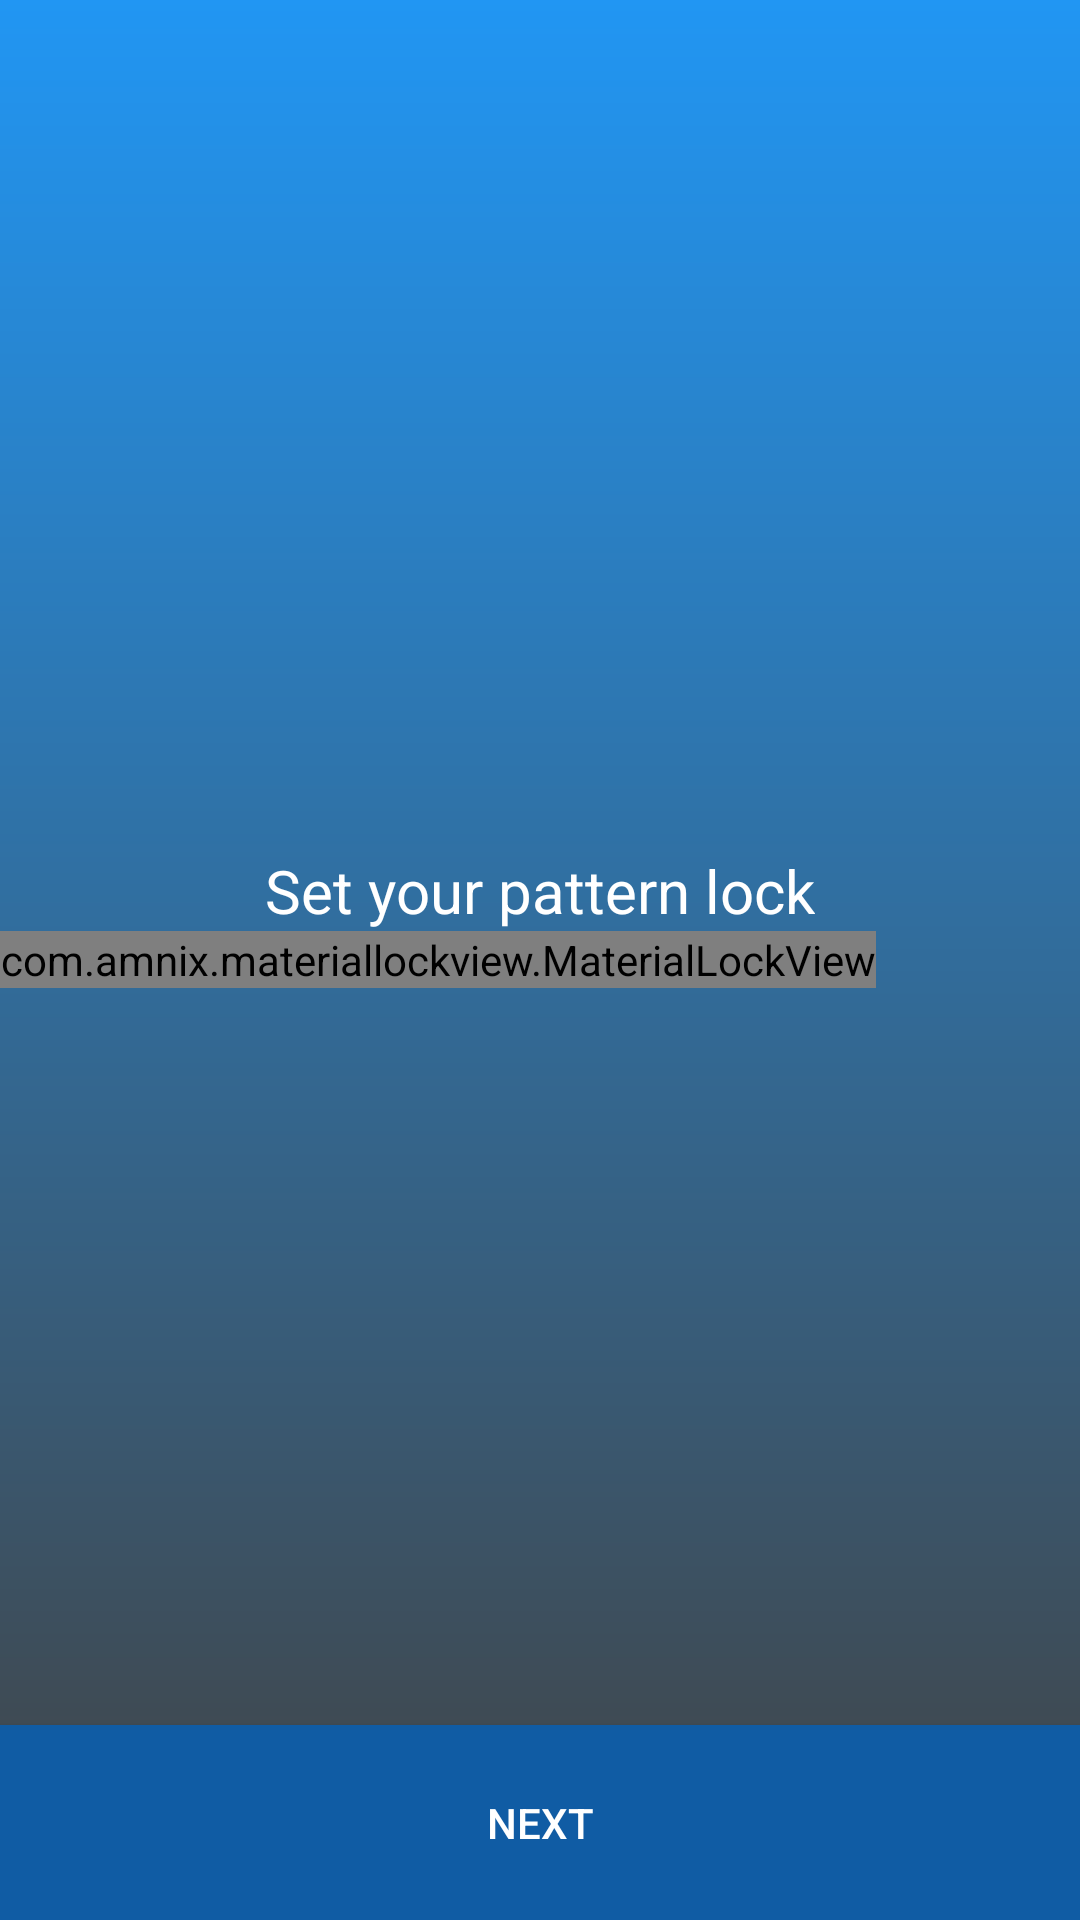

Write the Android layout XML for this screen, with the resource values it uses.
<!-- AndroidManifest.xml: application theme AppTheme -->
<!-- res/layout/set_pattern_lock.xml -->
<?xml version="1.0" encoding="utf-8"?>
<RelativeLayout xmlns:android="http://schemas.android.com/apk/res/android"
    android:layout_width="match_parent"
    android:layout_height="match_parent"
    android:background="@drawable/shape_main_activity_color"
    android:orientation="vertical">

    <com.amnix.materiallockview.MaterialLockView xmlns:lockview="http://schemas.android.com/apk/res-auto"
        android:id="@+id/patternLockView"
        android:layout_width="wrap_content"
        android:layout_height="wrap_content"
        android:layout_alignParentLeft="true"
        android:layout_alignParentStart="true"
        android:layout_centerVertical="true"
        lockview:CORRECT_COLOR="#fff"
        lockview:LOCK_COLOR="#fff"
        lockview:WRONG_COLOR="#ff0000" />

    <TextView
        android:id="@+id/textView2"
        android:layout_width="wrap_content"
        android:layout_height="wrap_content"
        android:layout_above="@+id/patternLockView"
        android:layout_centerHorizontal="true"
        android:text="Set your pattern lock"
        android:textAppearance="?android:attr/textAppearanceMedium"
        android:textColor="#ffffff"
        android:textSize="20dp" />

    <Button
        android:id="@+id/save_pattern_cont"
        android:layout_width="fill_parent"
        android:layout_height="65dp"
        android:layout_alignParentBottom="true"
        android:layout_alignParentEnd="true"
        android:layout_alignParentLeft="true"
        android:layout_alignParentRight="true"
        android:layout_alignParentStart="true"
        android:background="#105ca4"
        android:text="NEXT"
        android:textColor="#fff" />

</RelativeLayout>
<!-- resources referenced by this layout -->
<resources>
  <!-- drawable shape_main_activity_color (drawable-xxhdpi) -->
  <?xml version="1.0" encoding="utf-8"?>
  <shape xmlns:android="http://schemas.android.com/apk/res/android">
      <gradient android:startColor="@color/smooth_red"
          android:endColor="@color/smooth_red_dark"
          android:angle="-90"/>
  </shape>
  <style name="AppTheme" parent="Theme.AppCompat.Light.NoActionBar">
          
          <item name="colorPrimary">@color/cyan_dark</item>
          <item name="colorPrimaryDark">@color/colorPrimaryDark</item>
          <item name="colorAccent">@color/colorAccent</item>
  
      </style>
  <color name="smooth_red">#2196F3</color>
  <color name="smooth_red_dark">#424242</color>
  <color name="cyan_dark">#00847a</color>
  <color name="colorPrimaryDark">#320b86</color>
  <color name="colorAccent">#9a67ea</color>
</resources>
